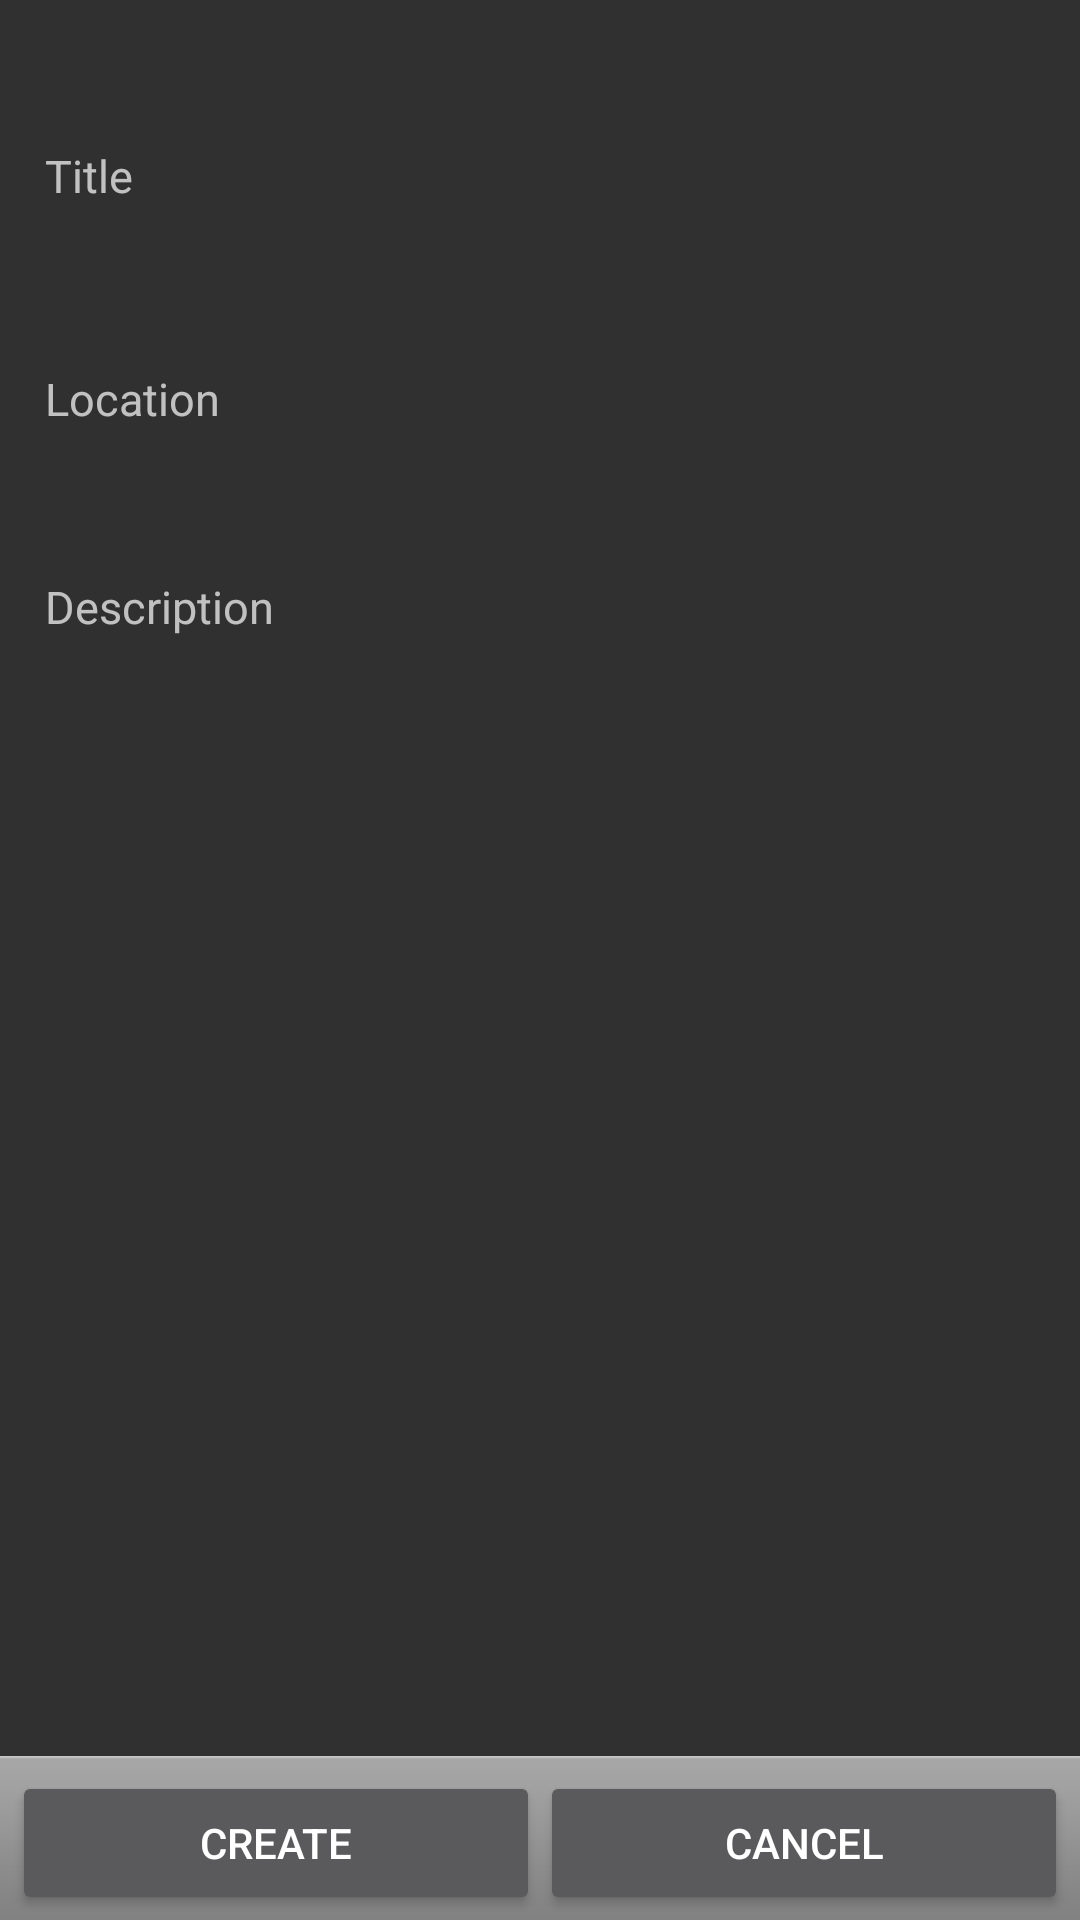

Here is an Android app screen rendered from its layout file. Give the layout XML and the strings, colors and styles it references.
<!-- AndroidManifest.xml: application theme AppTheme -->
<!-- res/layout/fragment_new.xml -->
<?xml version="1.0" encoding="utf-8"?>
<RelativeLayout xmlns:android="http://schemas.android.com/apk/res/android"
    android:layout_width="match_parent" android:layout_height="match_parent">


    <ScrollView
        android:id="@+id/scroll_layout"
        android:layout_width="match_parent"
        android:layout_height="wrap_content">

    <LinearLayout
        android:id="@+id/parent_layout"
        android:layout_width="wrap_content"
        android:layout_height="wrap_content"
        android:orientation="vertical"
        android:paddingTop="15dp"
        android:paddingLeft="15dp"
        android:paddingRight="15dp"
        android:layout_alignParentTop="true"
        android:layout_alignParentRight="true"
        android:layout_alignParentEnd="true"
        android:weightSum="1">

        <LinearLayout
            android:id="@+id/location_layout"
            android:layout_width="wrap_content"
            android:layout_height="wrap_content"
            android:orientation="horizontal">

            <TextView
                android:id="@+id/titleText"
                android:layout_width="wrap_content"
                android:layout_height="wrap_content"
                android:text="@string/new_fragment_title"
                android:textSize="@dimen/input_text"
                android:layout_marginTop="15dp"/>

            <EditText
                android:id="@+id/input_title_text"
                android:layout_marginLeft="85dp"
                android:layout_marginTop="15dp"
                android:layout_marginBottom="20dp"
                android:layout_marginRight="15dp"
                android:padding="15dp"
                android:layout_width="215dp"
                android:layout_height="wrap_content"
                android:ellipsize="start"
                android:textColor="@color/black"
                android:inputType="textNoSuggestions"

                android:background="@drawable/edit_text_style"/>
        </LinearLayout>

        <LinearLayout
            android:layout_width="343dp"
            android:layout_height="wrap_content"
            android:orientation="horizontal"
            android:layout_below="@id/location_layout"
            android:weightSum="1">

            <TextView
                android:id="@+id/location_text"
                android:layout_width="wrap_content"
                android:layout_height="wrap_content"
                android:text="@string/new_fragment_location"
                android:textSize="@dimen/input_text" />

            <EditText
                android:id="@+id/input_location_text"
                android:layout_marginLeft="60dp"

                android:layout_marginBottom="20dp"
                android:layout_marginRight="15dp"
                android:padding="15dp"
                android:layout_width="match_parent"
                android:layout_height="wrap_content"
                android:ellipsize="start"
                android:textColor="@color/black"
                android:inputType="textNoSuggestions"

                android:background="@drawable/edit_text_style" />
        </LinearLayout>



        <LinearLayout
            android:layout_width="350dp"
            android:layout_height="wrap_content"
            android:orientation="horizontal"
            android:layout_below="@id/location_layout"
            android:layout_weight="0.34"
            android:id="@+id/description_layout"
            android:weightSum="1">

            <TextView
                android:id="@+id/description_text"
                android:layout_width="99dp"
                android:layout_height="49dp"
                android:text="@string/new_fragment_description"
                android:textSize="@dimen/input_text"/>

            
                
                

                
                
                
                
                
                
                

                
                
                

            
            
            
            
            
            
            
            
            
            
            


            <EditText
                android:id="@+id/input_description_text"
                android:layout_width="210dp"
                android:layout_height="200dp"
                android:inputType="textMultiLine"
                android:layout_marginLeft="15dp"
                android:layout_marginBottom="20dp"
                android:layout_marginRight="15dp"
                android:padding="10dp"
                android:lines="8"
                android:minLines="6"
                android:gravity="top|left"
                android:background="@drawable/edit_text_style"
                android:textColor="@color/black"
            android:maxLines="10"

            android:scrollbars="vertical"/>
        </LinearLayout>
        
            
            
            
            
            
            

            
        </LinearLayout>
    </ScrollView>

    <LinearLayout android:id="@+id/footer" android:layout_width="fill_parent"
        android:layout_height="wrap_content" android:orientation="horizontal"
        android:layout_alignParentBottom="true" style="@android:style/ButtonBar">

        <Button android:id="@+id/create_button"
            android:layout_width="wrap_content"
            android:layout_height="wrap_content"
            android:layout_weight="1"

            android:text="@string/new_fragment_create" />

        <Button android:id="@+id/cancelButton" android:layout_width="wrap_content"
            android:layout_height="wrap_content" android:layout_weight="1"
            android:text="Cancel" />
    </LinearLayout>



</RelativeLayout>
<!-- resources referenced by this layout -->
<resources>
  <dimen name="input_text">15dp</dimen>
  <string name="new_fragment_create">Create</string>
  <string name="new_fragment_description">Description</string>
  <string name="new_fragment_location">Location</string>
  <string name="new_fragment_title">Title</string>
  <style name="AppTheme" parent="AppBaseTheme">
  
      </style>
  <style name="AppBaseTheme" parent="Theme.AppCompat">
          <item name="colorPrimary">@color/darkslategray</item>
          <item name="actionBarStyle">@style/Widget.AppCompat.Light.ActionBar.Solid</item>
          <item name="android:actionBarSize">50dp</item>
  
      </style>
  <!-- not gathered from this repository: default colours our renderer supplied (Android Studio template values) -->
  <color name="black">#FF000000</color>
</resources>
